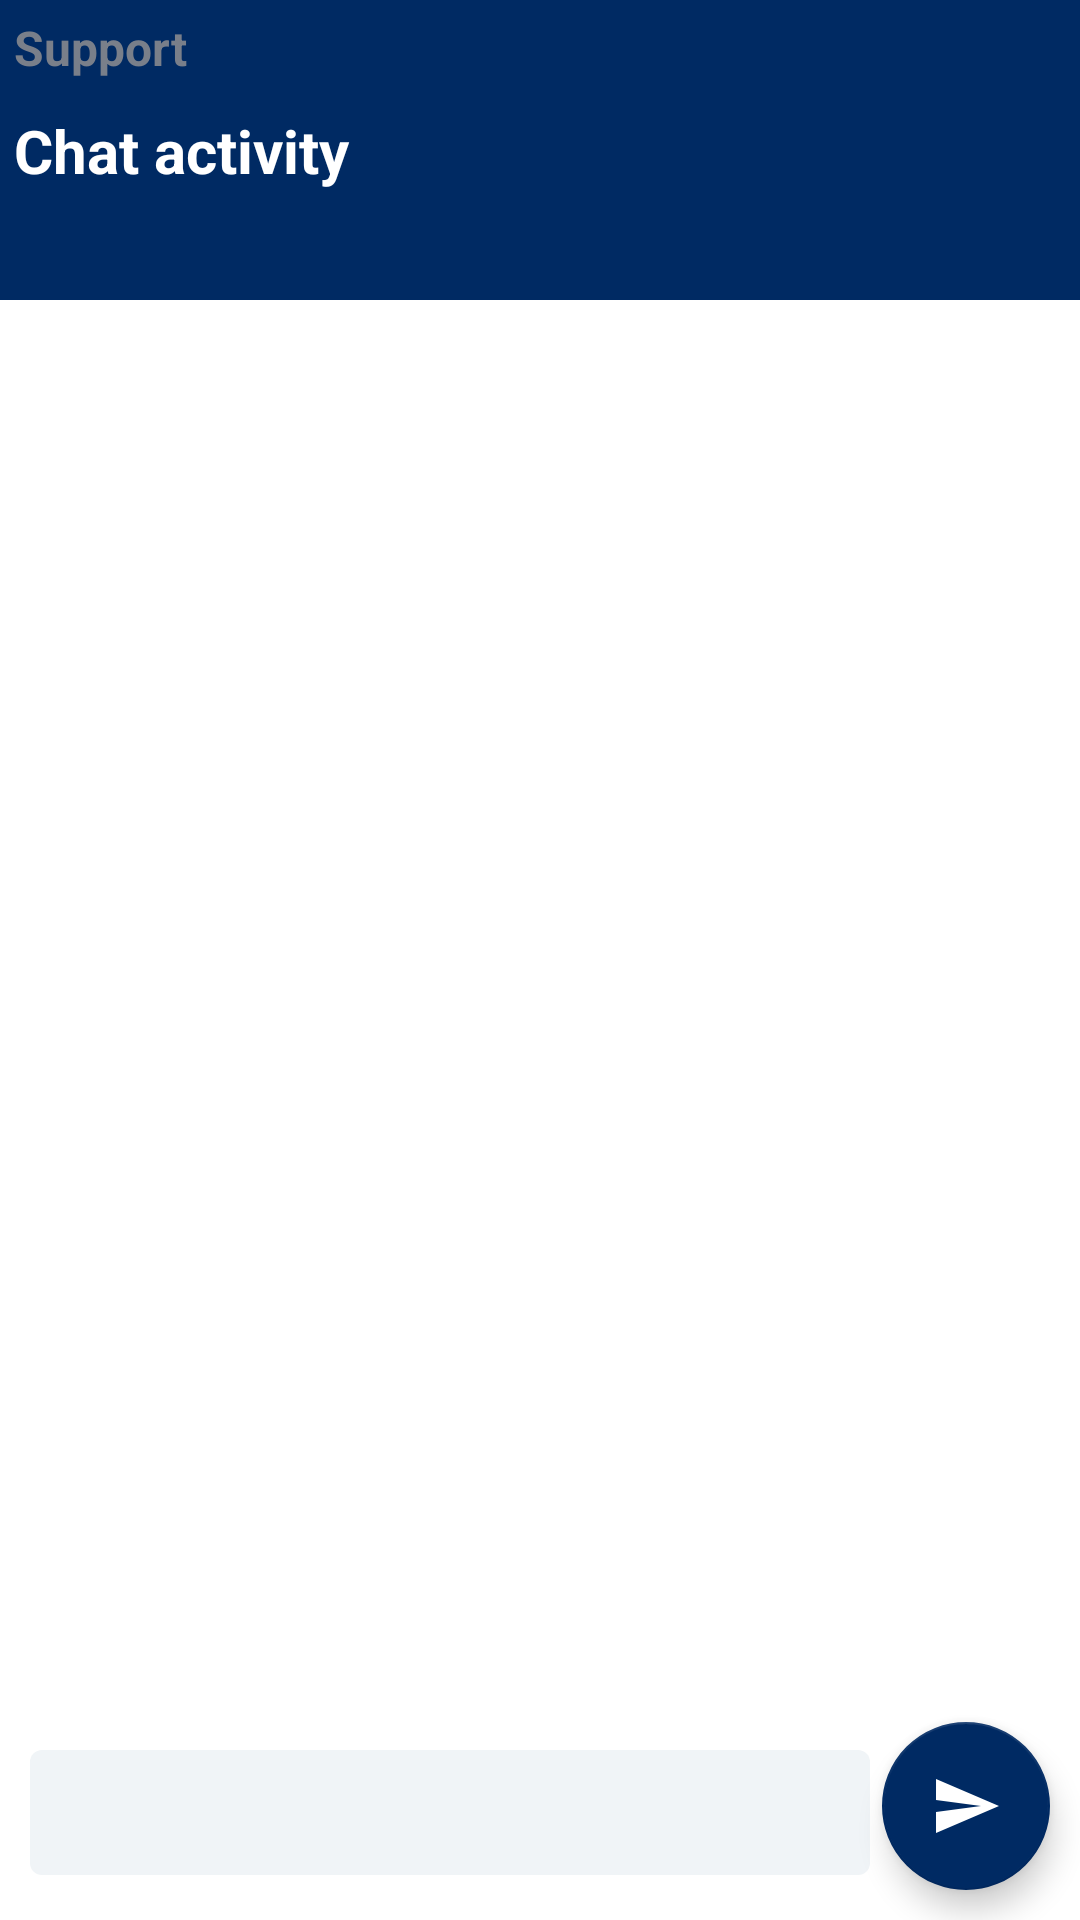

Write the Android layout XML for this screen, with the resource values it uses.
<!-- AndroidManifest.xml: application theme AppFullScreenTheme -->
<!-- res/layout/activity_messaging.xml -->
<?xml version="1.0" encoding="utf-8"?>
<RelativeLayout xmlns:android="http://schemas.android.com/apk/res/android"
    xmlns:tools="http://schemas.android.com/tools"
    android:layout_width="match_parent"
    android:layout_height="match_parent"
    android:background="@color/white"
    xmlns:app="http://schemas.android.com/apk/res-auto"
    tools:context=".MessagingActivity">

    <LinearLayout
        android:layout_width="match_parent"
        android:layout_height="100dp"
        android:layout_alignParentTop="true"
        android:id="@+id/toolbar"
        android:background="@color/colorPrimaryDark"
        android:orientation="vertical"
        android:padding="@dimen/space_10dp">

        <TextView
            android:id="@+id/subLabel"
            android:layout_width="match_parent"
            android:layout_height="wrap_content"
            android:layout_margin="5dp"
            android:text="Support"
            android:textColor="@color/text_sub"
            android:textSize="16dp"
            android:textStyle="bold" />

        <TextView
            android:id="@+id/label"
            android:layout_width="match_parent"
            android:layout_height="wrap_content"
            android:layout_margin="5dp"
            android:text="Chat activity"
            android:textColor="@color/white"
            android:textSize="20dp"
            android:textStyle="bold" />
    </LinearLayout>


    <androidx.recyclerview.widget.RecyclerView
        android:id="@+id/messages"
        android:layout_width="match_parent"
        android:layout_height="match_parent"
        android:layout_below="@id/toolbar"
        android:background="@color/white"
        android:clipToPadding="false"
        android:orientation="vertical"
        android:paddingTop="10dp"
        android:paddingBottom="20dp"
        app:layoutManager="androidx.recyclerview.widget.LinearLayoutManager"
        android:layout_above="@id/messageEt"
        tools:itemCount="10"
        tools:listitem="@layout/row_message" />


    <EditText
        android:id="@+id/messageEt"
        android:layout_width="match_parent"
        android:layout_height="wrap_content"
        android:layout_alignParentBottom="true"
        android:layout_marginLeft="10dp"
        android:layout_marginRight="70dp"
        android:layout_marginBottom="15dp"
        android:background="@drawable/border_rect_grey"
        android:gravity="start"
        android:padding="10dp"
        android:textSize="16dp"
        android:textStyle="bold"
        android:visibility="visible" />

    <com.google.android.material.floatingactionbutton.FloatingActionButton
        android:id="@+id/sendMessage"
        android:theme="@style/FabTheme"
        android:layout_width="wrap_content"
        android:layout_height="wrap_content"
        android:layout_alignParentEnd="true"
        android:layout_alignParentBottom="true"
        android:layout_margin="10dp"
        android:src="@drawable/ic_baseline_send_24"
        android:tint="@color/white"
        android:visibility="visible"
        app:fabSize="normal" />

</RelativeLayout>
<!-- res/layout/row_message.xml (included above) -->
<?xml version="1.0" encoding="utf-8"?>
<LinearLayout xmlns:android="http://schemas.android.com/apk/res/android"
    android:layout_width="match_parent"
    android:layout_height="wrap_content"
    android:layout_margin="5dp"
    android:background="@drawable/border_rect_white"
    android:clickable="true"
    android:elevation="1dp"
    android:foreground="?android:attr/selectableItemBackgroundBorderless"
    android:orientation="vertical"
    android:padding="7dp">

    <TextView
        android:id="@+id/message"
        android:layout_width="match_parent"
        android:layout_height="wrap_content"
        android:layout_centerVertical="true"
        android:layout_marginLeft="10dp"
        android:gravity="left"
        android:text=""
        android:textColor="@color/text"
        android:textSize="14dp"
        android:textStyle="bold" />

    <TextView
        android:id="@+id/time"
        android:layout_width="match_parent"
        android:layout_height="wrap_content"
        android:layout_centerVertical="true"
        android:layout_marginLeft="10dp"
        android:gravity="right"
        android:text=""
        android:textColor="@color/text"
        android:textSize="10dp"
        android:textStyle="bold" />
</LinearLayout>
<!-- resources referenced by this layout -->
<resources>
  <color name="colorPrimaryDark">#002A63</color>
  <color name="text">#27314F</color>
  <color name="text_sub">#797F8A</color>
  <color name="white">#FFFFFFFF</color>
  <!-- drawable border_rect_grey (drawable) -->
  <?xml version="1.0" encoding="utf-8"?>
  <shape xmlns:android="http://schemas.android.com/apk/res/android" android:id="@+id/listview_background_shape">
      <corners android:radius="4dp" />
      <solid android:color="#F0F4F7" />
  
  </shape>
  <!-- drawable border_rect_white (drawable) -->
  <?xml version="1.0" encoding="utf-8"?>
  <shape xmlns:android="http://schemas.android.com/apk/res/android" android:id="@+id/listview_background_shape">
      <corners android:radius="3dp" />
      <solid android:color="@color/white" />
  
  </shape>
  <!-- drawable ic_baseline_send_24 (drawable) -->
  <vector xmlns:android="http://schemas.android.com/apk/res/android"
      android:width="18dp"
      android:height="18dp"
      android:autoMirrored="true"
      android:tint="#FFFFFF"
      android:viewportWidth="24"
      android:viewportHeight="24">
      <path
          android:fillColor="@android:color/white"
          android:pathData="M2.01,21L23,12 2.01,3 2,10l15,2 -15,2z" />
  </vector>
  <style name="FabTheme" parent="Base.Theme.AppCompat.Light">
          <item name="colorAccent">@color/colorPrimaryDark</item>
      </style>
  <style name="AppFullScreenTheme" parent="Theme.AppCompat.Light.NoActionBar">
          <item name="android:windowNoTitle">true</item>
          <item name="android:windowActionBar">false</item>
          <item name="android:windowFullscreen">true</item>
          <item name="android:windowContentOverlay">@null</item>
      </style>
</resources>
